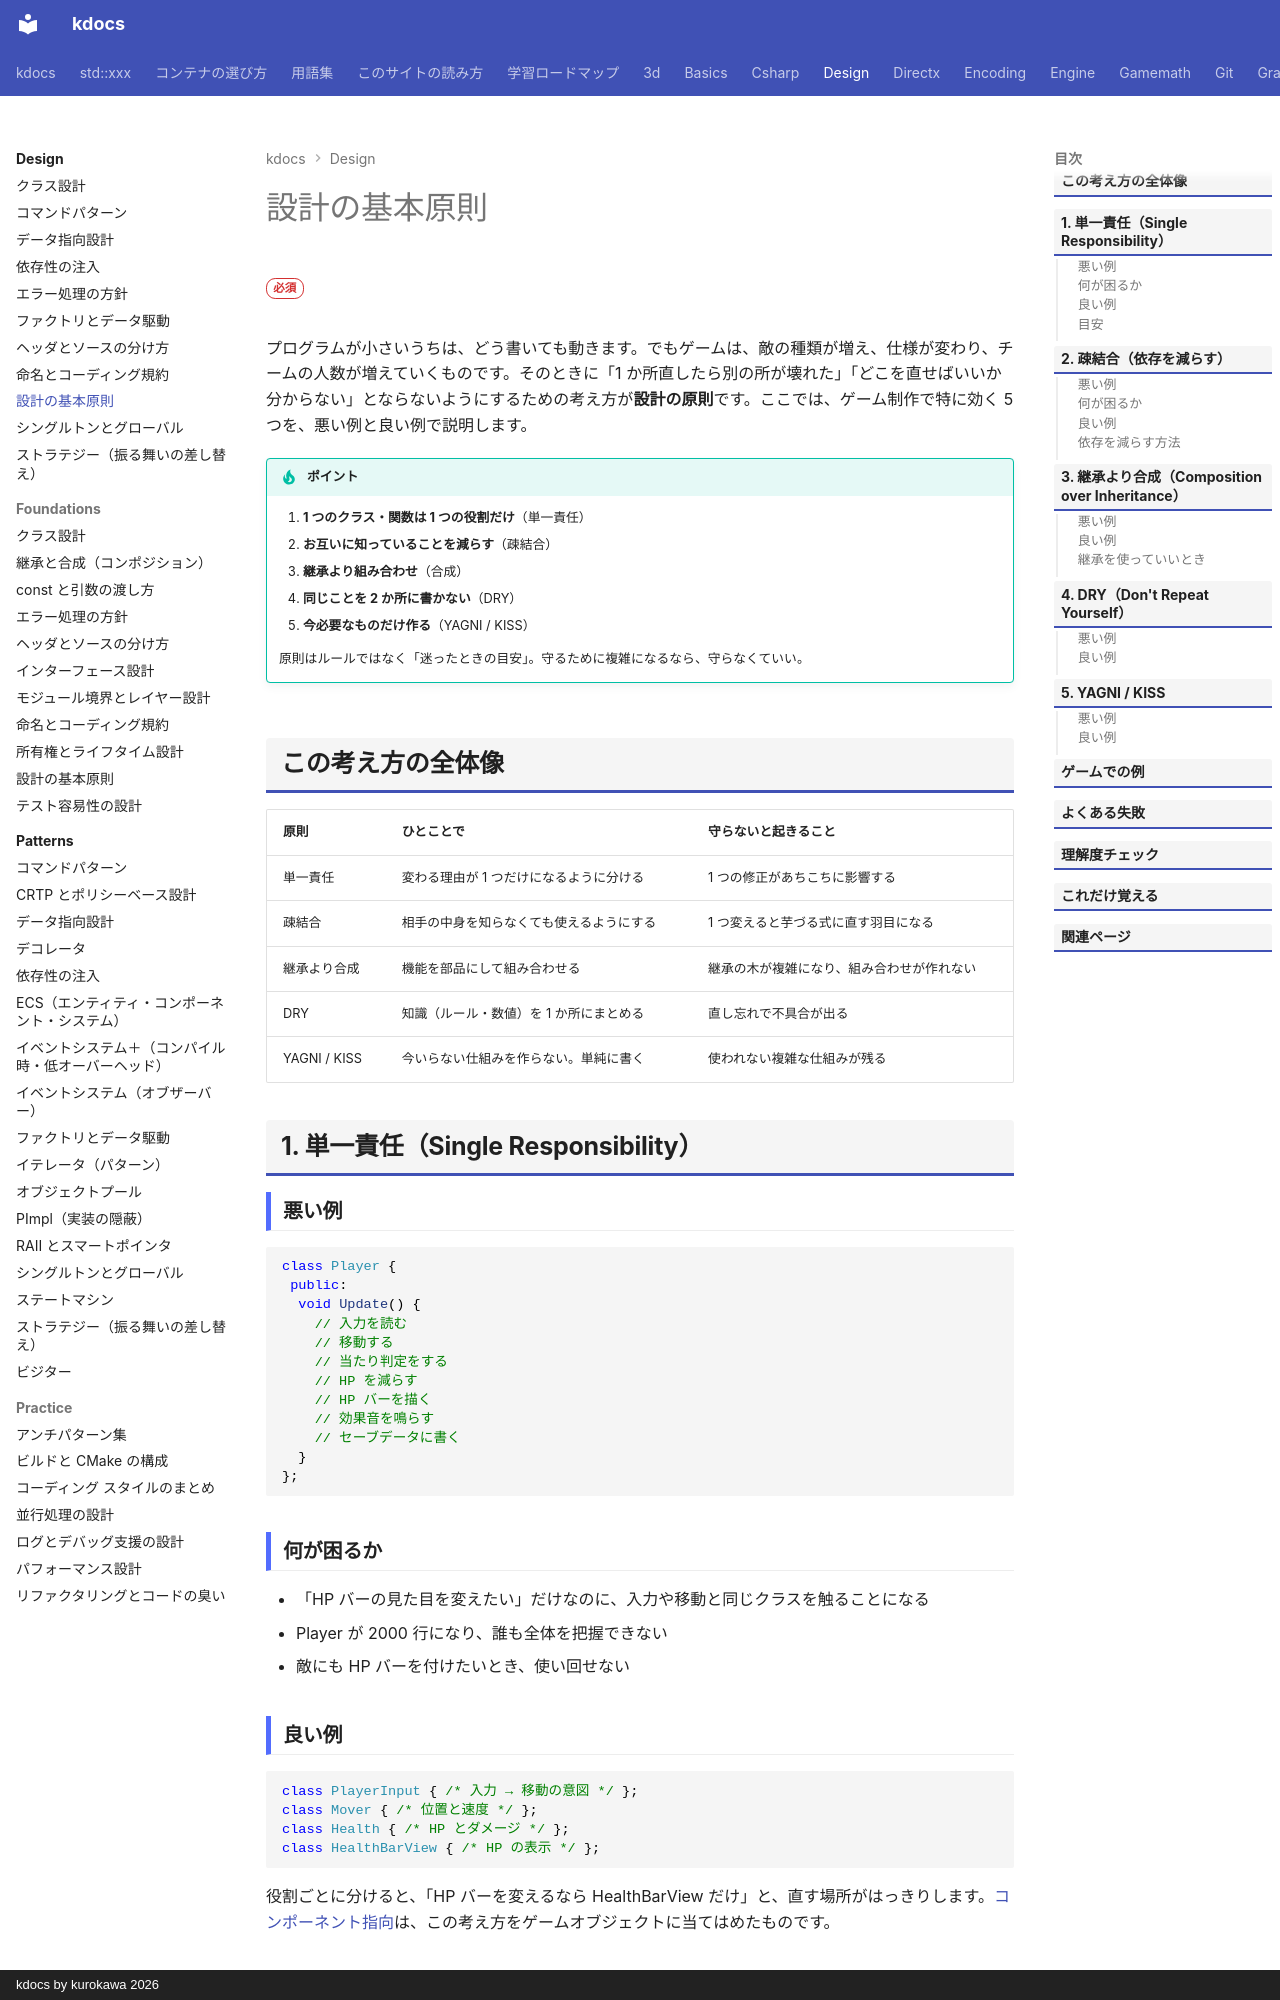

repository: qwzxdf/kdocs · page: design/principles/index.html · generator: mkdocs · copyright: kdocs by kurokawa 2026

---
title: 設計の基本原則
tags:
  - 設計
---

# 設計の基本原則

<div class="page-badges" markdown>
<span class="rank rank-must">必須</span>
</div>

プログラムが小さいうちは、どう書いても動きます。でもゲームは、敵の種類が増え、仕様が変わり、チームの人数が増えていくものです。そのときに「1 か所直したら別の所が壊れた」「どこを直せばいいか分からない」とならないようにするための考え方が**設計の原則**です。ここでは、ゲーム制作で特に効く 5 つを、悪い例と良い例で説明します。

!!! tip "ポイント"
    1. **1 つのクラス・関数は 1 つの役割だけ**（単一責任）
    2. **お互いに知っていることを減らす**（疎結合）
    3. **継承より組み合わせ**（合成）
    4. **同じことを 2 か所に書かない**（DRY）
    5. **今必要なものだけ作る**（YAGNI / KISS）

    原則はルールではなく「迷ったときの目安」。守るために複雑になるなら、守らなくていい。

## この考え方の全体像

| 原則 | ひとことで | 守らないと起きること |
| --- | --- | --- |
| 単一責任 | 変わる理由が 1 つだけになるように分ける | 1 つの修正があちこちに影響する |
| 疎結合 | 相手の中身を知らなくても使えるようにする | 1 つ変えると芋づる式に直す羽目になる |
| 継承より合成 | 機能を部品にして組み合わせる | 継承の木が複雑になり、組み合わせが作れない |
| DRY | 知識（ルール・数値）を 1 か所にまとめる | 直し忘れで不具合が出る |
| YAGNI / KISS | 今いらない仕組みを作らない。単純に書く | 使われない複雑な仕組みが残る |

## 1. 単一責任（Single Responsibility）

### 悪い例

```cpp
class Player {
 public:
  void Update() {
    // 入力を読む
    // 移動する
    // 当たり判定をする
    // HP を減らす
    // HP バーを描く
    // 効果音を鳴らす
    // セーブデータに書く
  }
};
```

### 何が困るか

- 「HP バーの見た目を変えたい」だけなのに、入力や移動と同じクラスを触ることになる
- Player が 2000 行になり、誰も全体を把握できない
- 敵にも HP バーを付けたいとき、使い回せない

### 良い例

```cpp
class PlayerInput { /* 入力 → 移動の意図 */ };
class Mover { /* 位置と速度 */ };
class Health { /* HP とダメージ */ };
class HealthBarView { /* HP の表示 */ };
```

役割ごとに分けると、「HP バーを変えるなら HealthBarView だけ」と、直す場所がはっきりします。[コンポーネント指向](../engine/component.md)は、この考え方をゲームオブジェクトに当てはめたものです。
